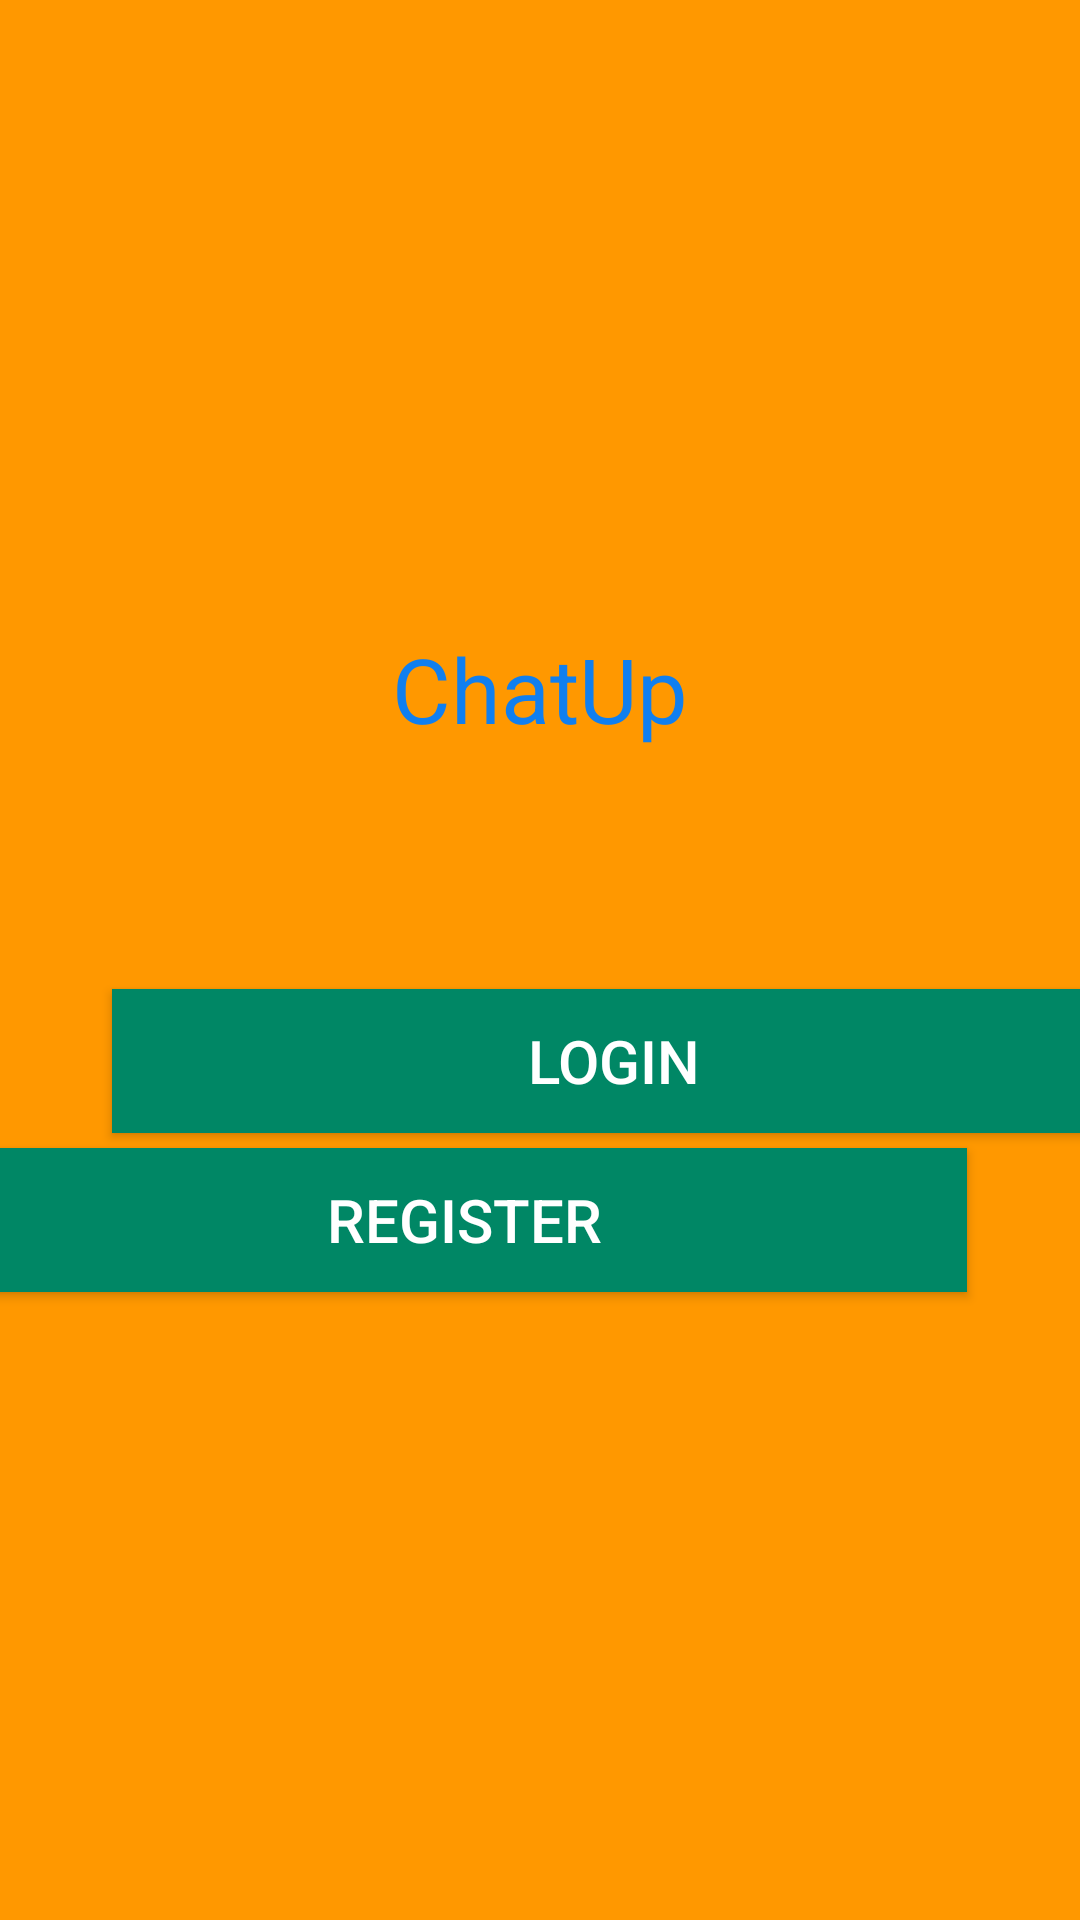

The Android layout XML behind this screen, and the referenced resources:
<!-- AndroidManifest.xml: application theme AppTheme -->
<!-- res/layout/activity_main.xml -->
<?xml version="1.0" encoding="utf-8"?>
<androidx.appcompat.widget.LinearLayoutCompat xmlns:android="http://schemas.android.com/apk/res/android"
    xmlns:app="http://schemas.android.com/apk/res-auto"
    xmlns:tools="http://schemas.android.com/tools"
    android:layout_width="match_parent"
    android:layout_height="match_parent"
    android:orientation="vertical"
    android:background="#FF9800"
    android:gravity="center"
    tools:context=".MainActivity">

    <TextView
        android:layout_width="wrap_content"
        android:layout_height="wrap_content"
        android:text="ChatUp"
        android:textColor="#107FEF"
        android:layout_gravity="center|center_vertical"
        android:textSize="30sp"/>

    <Button
        android:layout_width="match_parent"
        android:layout_height="wrap_content"
        android:text="Login"
        android:textColor="#ffffff"
        android:background="#008765"
        android:layout_marginTop="80dp"
        android:layout_marginLeft="25dp"
        android:id="@+id/mainLog"
        android:textSize="20sp"/>

    <Button
        android:layout_width="match_parent"
        android:layout_height="wrap_content"
        android:text="Register"
        android:textColor="#ffffff"
        android:background="#008765"
        android:layout_marginTop="5dp"
        android:layout_marginRight="25dp"
        android:id="@+id/mainReg"
        android:textSize="20sp"/>

</androidx.appcompat.widget.LinearLayoutCompat>
<!-- resources referenced by this layout -->
<resources>
  <style name="AppTheme" parent="Theme.AppCompat.Light.NoActionBar">
          
          <item name="colorPrimary">@color/colorPrimary</item>
          <item name="colorPrimaryDark">@color/colorPrimaryDark</item>
          <item name="colorAccent">@color/colorAccent</item>
      </style>
  <!-- not gathered from this repository: default colours our renderer supplied (Android Studio template values) -->
  <color name="colorPrimary">#FF6200EE</color>
  <color name="colorPrimaryDark">#FF3700B3</color>
  <color name="colorAccent">#FF03DAC5</color>
</resources>
